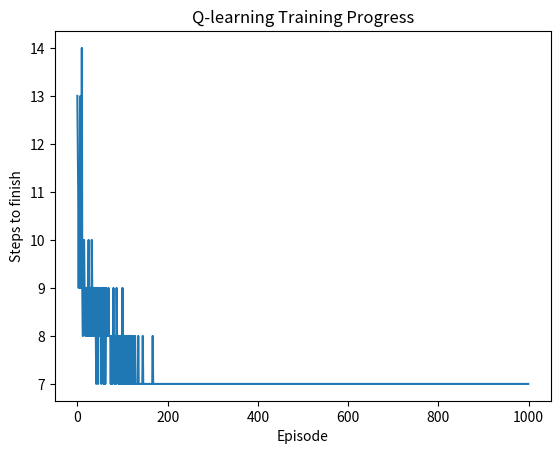

This chart was generated by the following Python code:
import numpy as np
import random
import matplotlib.pyplot as plt

episode = 1000
epsilon = 0.9
alpha = 0.2
gamma = 0.5
q_table = np.zeros((21,3))
results = np.zeros((episode, 1))

for i in range(episode):
    state = 0
    finish = 0
    step = 0

    while finish != 1:
        if random.random() < epsilon:
            action = random.randint(0,2)
        else:
            action = np.argmax(q_table[state])

        next_state = state + action + 1
        if next_state == 20:
            r = 10
            finish = 1
        elif next_state > 20:
            next_state = 20
            r = -100
            finish = 1
        else:
            r = -1
        
        q_table[state, action] = q_table[state, action] + alpha*(r + gamma*(max(q_table[next_state])) - q_table[state, action])
        step += 1
        state = next_state

    print("episode {} steps: {}".format(i, step))
    epsilon = max(0, epsilon-0.05)
    results[i] = step

print(q_table)
print("ave steps:{}".format(np.average(results)))

test_state = 0
test_finish = 0
test_round = 0
while test_finish != 1:
    print("test round:{}".format(test_round))
    test_round += 1    
    print("add:",(np.argmax(q_table[test_state]) + 1))
    test_state += np.argmax(q_table[test_state]) + 1
    print("current state: {}".format(test_state))

    if test_state >= 20:
        test_finish = 1
        if test_state == 20:
            print("Train success")
        else:
            print("Train Fail")


plt.figure()
plt.plot(results)
plt.xlabel("Episode")
plt.ylabel("Steps to finish")
plt.title("Q-learning Training Progress")
plt.show()
